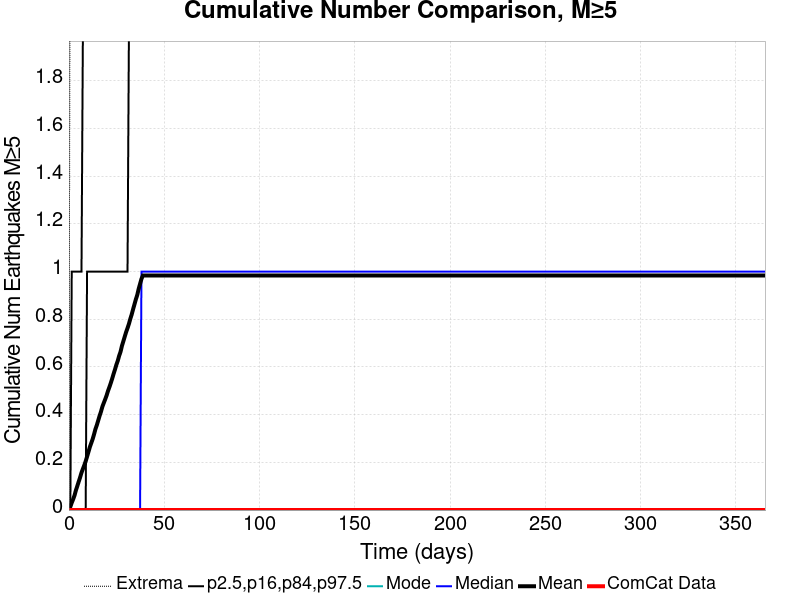

The data file committed next to this chart (first rows):
Time (days), ComCat Data, Simulation Mean, Simulation Median, Simulation Mode, Simulation Minimum, Simulation Maximum, 2.5 %-ile, 16 %-ile, 84 %-ile, 97.5 %-ile
0.0, 0.0, 0.0, 0.0, 0.0, 0.0, 0.0, 0.0, 0.0, 0.0, 0.0
0.732, 0.0, 0.0138, 0.0, 0.0, 0.0, 3.0, 0.0, 0.0, 0.0, 0.0
1.464, 0.0, 0.0306, 0.0, 0.0, 0.0, 6.0, 0.0, 0.0, 0.0, 1.0
2.196, 0.0, 0.0451, 0.0, 0.0, 0.0, 9.0, 0.0, 0.0, 0.0, 1.0
2.928, 0.0, 0.0613, 0.0, 0.0, 0.0, 9.0, 0.0, 0.0, 0.0, 1.0
3.66, 0.0, 0.083, 0.0, 0.0, 0.0, 10.0, 0.0, 0.0, 0.0, 1.0
4.392, 0.0, 0.1008, 0.0, 0.0, 0.0, 13.0, 0.0, 0.0, 0.0, 1.0
5.124, 0.0, 0.1191, 0.0, 0.0, 0.0, 13.0, 0.0, 0.0, 0.0, 1.0
5.856, 0.0, 0.137, 0.0, 0.0, 0.0, 14.0, 0.0, 0.0, 0.0, 1.0
6.588, 0.0, 0.1568, 0.0, 0.0, 0.0, 24.0, 0.0, 0.0, 0.0, 1.0
7.32, 0.0, 0.1725, 0.0, 0.0, 0.0, 29.0, 0.0, 0.0, 0.0, 2.0
8.052, 0.0, 0.1877, 0.0, 0.0, 0.0, 31.0, 0.0, 0.0, 0.0, 2.0
8.784, 0.0, 0.2045, 0.0, 0.0, 0.0, 32.0, 0.0, 0.0, 0.0, 2.0
9.516, 0.0, 0.2243, 0.0, 0.0, 0.0, 33.0, 0.0, 0.0, 1.0, 2.0
10.25, 0.0, 0.244, 0.0, 0.0, 0.0, 34.0, 0.0, 0.0, 1.0, 2.0
10.98, 0.0, 0.2644, 0.0, 0.0, 0.0, 35.0, 0.0, 0.0, 1.0, 2.0
11.71, 0.0, 0.281, 0.0, 0.0, 0.0, 35.0, 0.0, 0.0, 1.0, 2.0
12.44, 0.0, 0.2976, 0.0, 0.0, 0.0, 35.0, 0.0, 0.0, 1.0, 2.0
13.18, 0.0, 0.3176, 0.0, 0.0, 0.0, 35.0, 0.0, 0.0, 1.0, 2.0
13.91, 0.0, 0.3396, 0.0, 0.0, 0.0, 35.0, 0.0, 0.0, 1.0, 2.0
14.64, 0.0, 0.3563, 0.0, 0.0, 0.0, 35.0, 0.0, 0.0, 1.0, 2.0
15.37, 0.0, 0.3759, 0.0, 0.0, 0.0, 35.0, 0.0, 0.0, 1.0, 2.0
16.1, 0.0, 0.3956, 0.0, 0.0, 0.0, 36.0, 0.0, 0.0, 1.0, 2.0
16.84, 0.0, 0.4133, 0.0, 0.0, 0.0, 37.0, 0.0, 0.0, 1.0, 2.0
17.57, 0.0, 0.4341, 0.0, 0.0, 0.0, 37.0, 0.0, 0.0, 1.0, 3.0
18.3, 0.0, 0.4495, 0.0, 0.0, 0.0, 37.0, 0.0, 0.0, 1.0, 3.0
19.03, 0.0, 0.4646, 0.0, 0.0, 0.0, 38.0, 0.0, 0.0, 1.0, 3.0
19.76, 0.0, 0.4806, 0.0, 0.0, 0.0, 39.0, 0.0, 0.0, 1.0, 3.0
20.49, 0.0, 0.4995, 0.0, 0.0, 0.0, 39.0, 0.0, 0.0, 1.0, 3.0
21.23, 0.0, 0.5155, 0.0, 0.0, 0.0, 39.0, 0.0, 0.0, 1.0, 3.0
21.96, 0.0, 0.5328, 0.0, 0.0, 0.0, 39.0, 0.0, 0.0, 1.0, 3.0
22.69, 0.0, 0.5511, 0.0, 0.0, 0.0, 39.0, 0.0, 0.0, 1.0, 3.0
23.42, 0.0, 0.571, 0.0, 0.0, 0.0, 40.0, 0.0, 0.0, 1.0, 3.0
24.15, 0.0, 0.5892, 0.0, 0.0, 0.0, 41.0, 0.0, 0.0, 1.0, 3.0
24.89, 0.0, 0.6092, 0.0, 0.0, 0.0, 41.0, 0.0, 0.0, 1.0, 3.0
25.62, 0.0, 0.6259, 0.0, 0.0, 0.0, 41.0, 0.0, 0.0, 1.0, 3.0
26.35, 0.0, 0.6469, 0.0, 0.0, 0.0, 41.0, 0.0, 0.0, 1.0, 3.0
27.08, 0.0, 0.6639, 0.0, 0.0, 0.0, 41.0, 0.0, 0.0, 1.0, 3.0
27.81, 0.0, 0.6886, 0.0, 0.0, 0.0, 42.0, 0.0, 0.0, 1.0, 4.0
28.55, 0.0, 0.7078, 0.0, 0.0, 0.0, 42.0, 0.0, 0.0, 1.0, 4.0
29.28, 0.0, 0.7273, 0.0, 0.0, 0.0, 42.0, 0.0, 0.0, 1.0, 4.0
30.01, 0.0, 0.7466, 0.0, 0.0, 0.0, 42.0, 0.0, 0.0, 1.0, 4.0
30.74, 0.0, 0.763, 0.0, 0.0, 0.0, 42.0, 0.0, 0.0, 1.0, 4.0
31.47, 0.0, 0.7807, 0.0, 0.0, 0.0, 42.0, 0.0, 0.0, 2.0, 4.0
32.21, 0.0, 0.8019, 0.0, 0.0, 0.0, 42.0, 0.0, 0.0, 2.0, 4.0
32.94, 0.0, 0.8204, 0.0, 0.0, 0.0, 47.0, 0.0, 0.0, 2.0, 4.0
33.67, 0.0, 0.8423, 0.0, 0.0, 0.0, 51.0, 0.0, 0.0, 2.0, 4.0
34.4, 0.0, 0.8631, 0.0, 0.0, 0.0, 53.0, 0.0, 0.0, 2.0, 4.0
35.13, 0.0, 0.8841, 0.0, 0.0, 0.0, 57.0, 0.0, 0.0, 2.0, 4.0
35.87, 0.0, 0.9023, 0.0, 0.0, 0.0, 59.0, 0.0, 0.0, 2.0, 4.0
36.6, 0.0, 0.9277, 0.0, 0.0, 0.0, 61.0, 0.0, 0.0, 2.0, 4.0
37.33, 0.0, 0.9486, 0.0, 0.0, 0.0, 63.0, 0.0, 0.0, 2.0, 4.0
38.06, 0.0, 0.9696, 1.0, 0.0, 0.0, 64.0, 0.0, 0.0, 2.0, 5.0
38.79, 0.0, 0.9835, 1.0, 0.0, 0.0, 65.0, 0.0, 0.0, 2.0, 5.0
39.53, 0.0, 0.9835, 1.0, 0.0, 0.0, 65.0, 0.0, 0.0, 2.0, 5.0
40.26, 0.0, 0.9835, 1.0, 0.0, 0.0, 65.0, 0.0, 0.0, 2.0, 5.0
40.99, 0.0, 0.9835, 1.0, 0.0, 0.0, 65.0, 0.0, 0.0, 2.0, 5.0
41.72, 0.0, 0.9835, 1.0, 0.0, 0.0, 65.0, 0.0, 0.0, 2.0, 5.0
42.45, 0.0, 0.9835, 1.0, 0.0, 0.0, 65.0, 0.0, 0.0, 2.0, 5.0
43.19, 0.0, 0.9835, 1.0, 0.0, 0.0, 65.0, 0.0, 0.0, 2.0, 5.0
... 440 more rows
